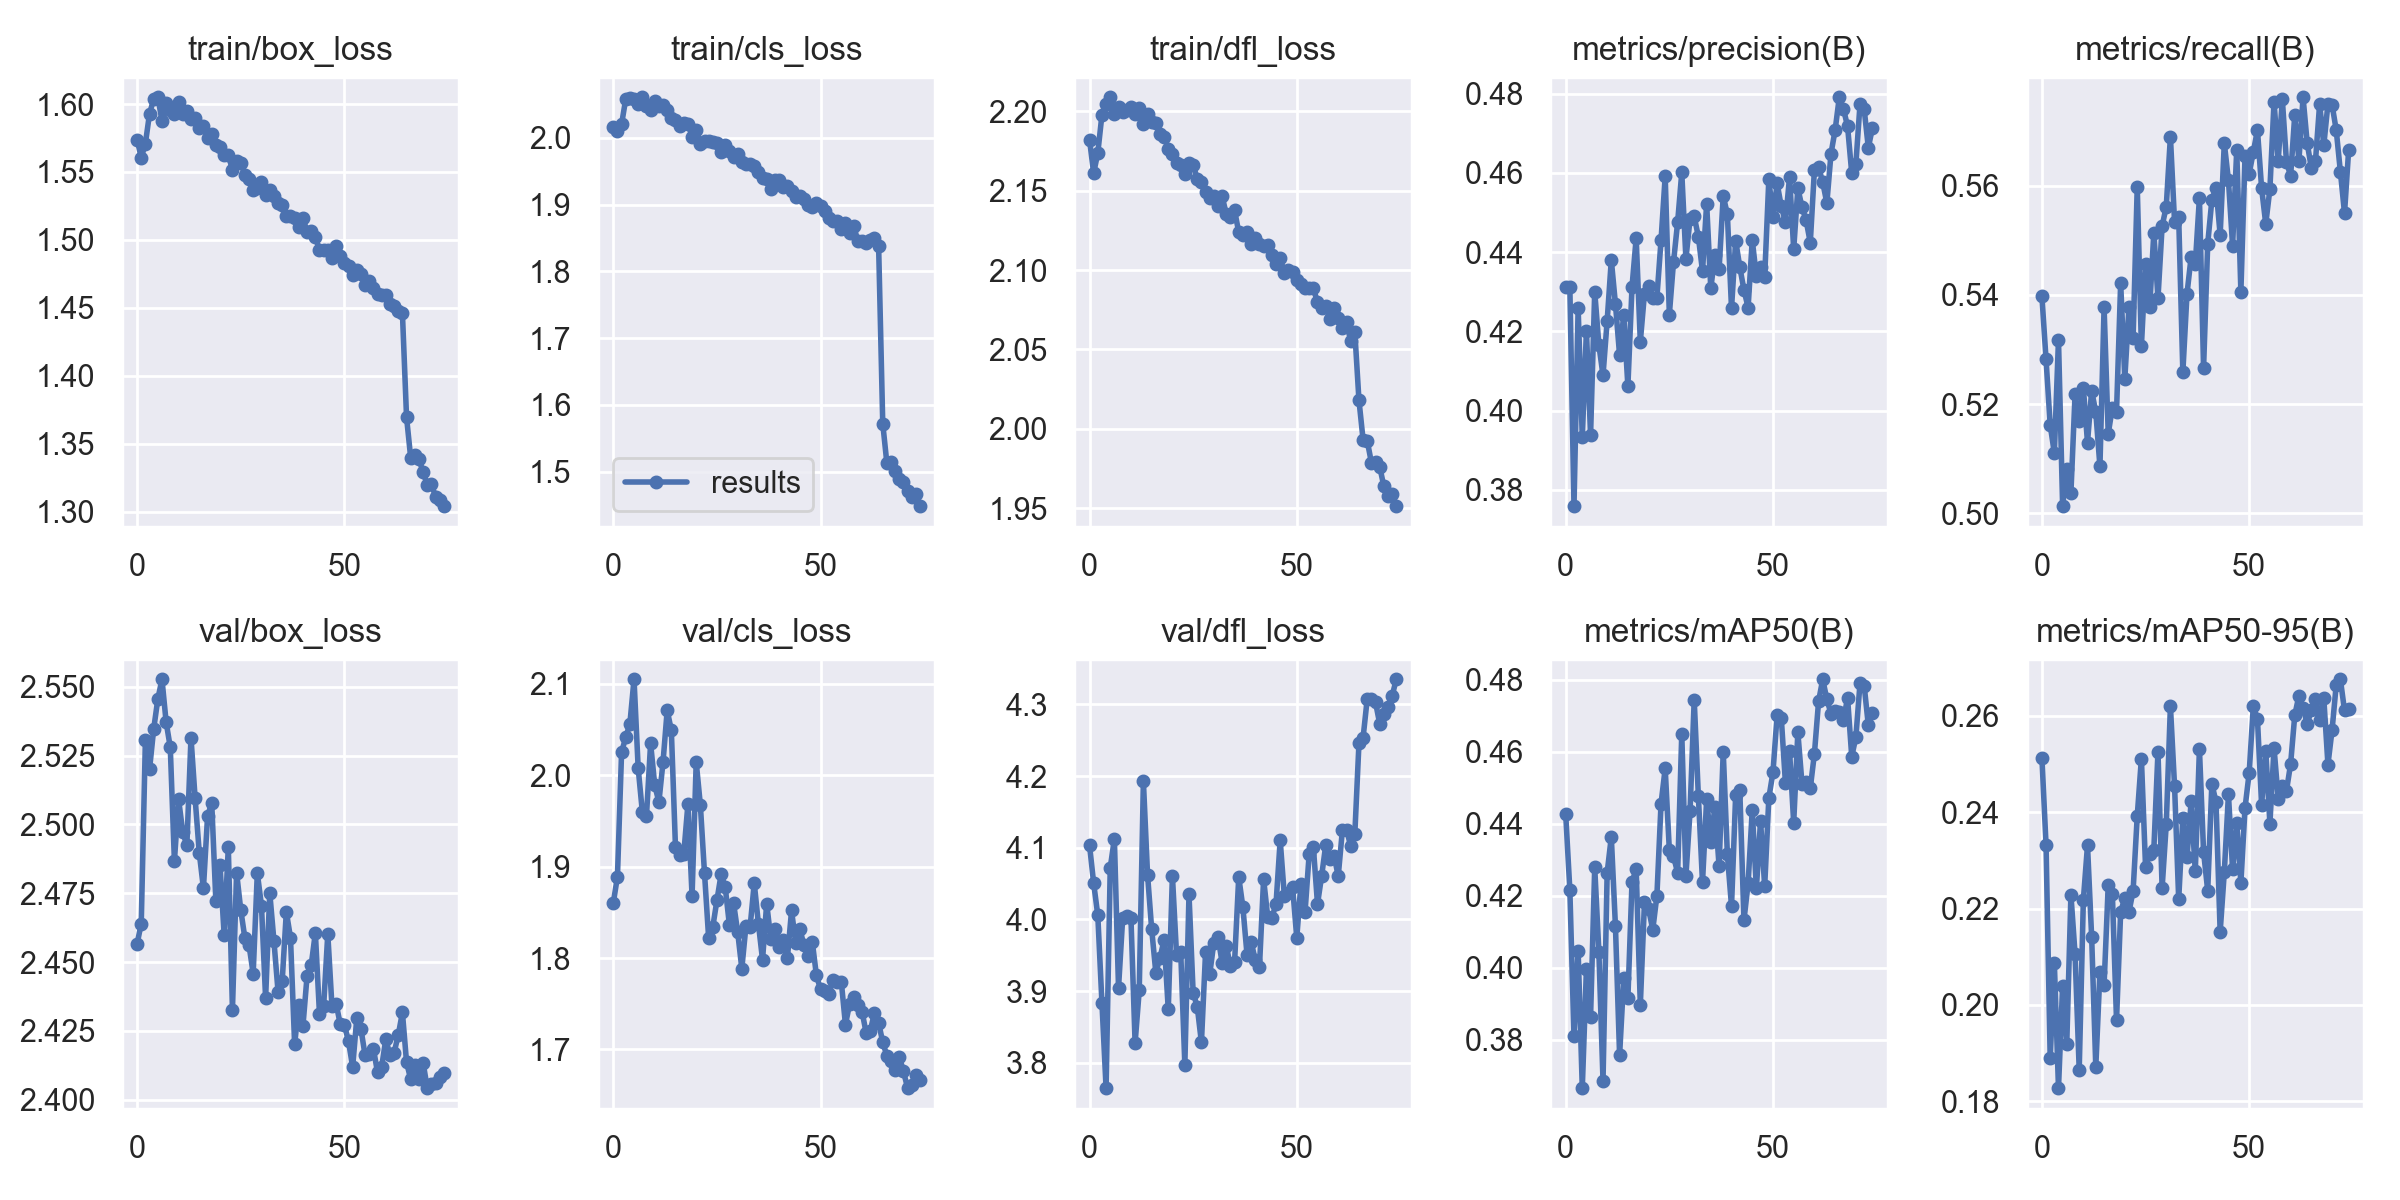

The table this chart was drawn from, first rows:
epoch, train/box_loss, train/cls_loss, train/dfl_loss, metrics/precision(B), metrics/recall(B), metrics/mAP50(B), metrics/mAP50-95(B), val/box_loss, val/cls_loss, val/dfl_loss, lr/pg0, lr/pg1, lr/pg2
0, 1.574, 2.016, 2.182, 0.4313, 0.5398, 0.4426, 0.2513, 2.457, 1.86, 4.104, 0.07003, 0.00333, 0.00333
1, 1.561, 2.011, 2.161, 0.4312, 0.5282, 0.4216, 0.2332, 2.464, 1.889, 4.051, 0.03994, 0.006575, 0.006575
2, 1.571, 2.02, 2.174, 0.3759, 0.5162, 0.3809, 0.189, 2.531, 2.026, 4.006, 0.009768, 0.009732, 0.009732
3, 1.593, 2.058, 2.198, 0.4259, 0.5111, 0.4046, 0.2088, 2.52, 2.041, 3.884, 0.009604, 0.009604, 0.009604
4, 1.603, 2.059, 2.204, 0.3933, 0.5318, 0.3665, 0.1827, 2.535, 2.056, 3.764, 0.009604, 0.009604, 0.009604
5, 1.605, 2.058, 2.209, 0.4201, 0.5013, 0.3996, 0.204, 2.546, 2.105, 4.072, 0.009472, 0.009472, 0.009472
6, 1.588, 2.051, 2.198, 0.3939, 0.5082, 0.3864, 0.192, 2.553, 2.008, 4.112, 0.00934, 0.00934, 0.00934
7, 1.601, 2.061, 2.203, 0.43, 0.5038, 0.4278, 0.2229, 2.537, 1.96, 3.904, 0.009208, 0.009208, 0.009208
8, 1.596, 2.047, 2.2, 0.4166, 0.5218, 0.4044, 0.2105, 2.528, 1.956, 4.001, 0.009076, 0.009076, 0.009076
9, 1.593, 2.042, 2.201, 0.4089, 0.517, 0.3685, 0.1865, 2.487, 2.035, 4.005, 0.008944, 0.008944, 0.008944
10, 1.601, 2.055, 2.203, 0.4227, 0.523, 0.4263, 0.2218, 2.509, 1.989, 4.002, 0.008812, 0.008812, 0.008812
11, 1.593, 2.048, 2.198, 0.438, 0.513, 0.4363, 0.2331, 2.497, 1.971, 3.827, 0.00868, 0.00868, 0.00868
12, 1.595, 2.05, 2.202, 0.4269, 0.5224, 0.4114, 0.2141, 2.492, 2.015, 3.901, 0.008548, 0.008548, 0.008548
13, 1.589, 2.042, 2.192, 0.414, 0.5186, 0.3756, 0.1871, 2.531, 2.071, 4.193, 0.008416, 0.008416, 0.008416
14, 1.59, 2.03, 2.198, 0.4242, 0.5086, 0.397, 0.2068, 2.509, 2.049, 4.063, 0.008284, 0.008284, 0.008284
15, 1.582, 2.026, 2.193, 0.4062, 0.5377, 0.3915, 0.2042, 2.49, 1.921, 3.986, 0.008152, 0.008152, 0.008152
16, 1.584, 2.018, 2.192, 0.4313, 0.5146, 0.4238, 0.2248, 2.477, 1.913, 3.926, 0.00802, 0.00802, 0.00802
17, 1.575, 2.022, 2.185, 0.4435, 0.5194, 0.4273, 0.223, 2.503, 1.914, 3.946, 0.007888, 0.007888, 0.007888
18, 1.578, 2.021, 2.184, 0.4174, 0.5186, 0.3896, 0.1968, 2.508, 1.968, 3.972, 0.007756, 0.007756, 0.007756
19, 1.57, 2.002, 2.176, 0.4295, 0.5422, 0.4181, 0.2193, 2.472, 1.868, 3.874, 0.007624, 0.007624, 0.007624
20, 1.568, 2.012, 2.173, 0.4315, 0.5246, 0.4163, 0.2222, 2.485, 2.014, 4.061, 0.007492, 0.007492, 0.007492
21, 1.563, 1.992, 2.167, 0.4284, 0.5378, 0.4105, 0.2193, 2.46, 1.967, 3.95, 0.00736, 0.00736, 0.00736
22, 1.563, 1.995, 2.166, 0.4286, 0.5322, 0.42, 0.2237, 2.492, 1.893, 3.955, 0.007228, 0.007228, 0.007228
23, 1.551, 1.996, 2.161, 0.443, 0.5598, 0.4456, 0.2392, 2.433, 1.822, 3.797, 0.007096, 0.007096, 0.007096
24, 1.558, 1.994, 2.167, 0.4592, 0.5306, 0.4553, 0.2511, 2.482, 1.834, 4.035, 0.006964, 0.006964, 0.006964
25, 1.557, 1.992, 2.166, 0.4243, 0.5457, 0.4326, 0.2287, 2.469, 1.863, 3.898, 0.006832, 0.006832, 0.006832
26, 1.548, 1.979, 2.158, 0.4374, 0.5378, 0.4309, 0.2313, 2.459, 1.891, 3.878, 0.0067, 0.0067, 0.0067
27, 1.545, 1.989, 2.155, 0.4475, 0.5514, 0.4264, 0.2322, 2.456, 1.878, 3.828, 0.006568, 0.006568, 0.006568
28, 1.537, 1.981, 2.149, 0.4601, 0.5394, 0.4649, 0.2525, 2.446, 1.837, 3.954, 0.006436, 0.006436, 0.006436
29, 1.538, 1.972, 2.145, 0.4383, 0.5526, 0.4255, 0.2243, 2.482, 1.861, 3.924, 0.006304, 0.006304, 0.006304
30, 1.543, 1.975, 2.146, 0.4484, 0.5562, 0.4435, 0.2375, 2.47, 1.829, 3.968, 0.006172, 0.006172, 0.006172
31, 1.533, 1.964, 2.14, 0.449, 0.569, 0.4744, 0.262, 2.437, 1.788, 3.975, 0.00604, 0.00604, 0.00604
32, 1.537, 1.96, 2.146, 0.4439, 0.5534, 0.4477, 0.2455, 2.475, 1.835, 3.939, 0.005908, 0.005908, 0.005908
33, 1.532, 1.962, 2.135, 0.4352, 0.5542, 0.4236, 0.2219, 2.458, 1.834, 3.963, 0.005776, 0.005776, 0.005776
34, 1.527, 1.958, 2.134, 0.4522, 0.5259, 0.4467, 0.2389, 2.439, 1.882, 3.935, 0.005644, 0.005644, 0.005644
35, 1.526, 1.95, 2.138, 0.4309, 0.5402, 0.435, 0.2307, 2.443, 1.838, 3.941, 0.005512, 0.005512, 0.005512
36, 1.518, 1.94, 2.124, 0.4393, 0.547, 0.4447, 0.2422, 2.468, 1.798, 4.059, 0.00538, 0.00538, 0.00538
37, 1.518, 1.938, 2.122, 0.4356, 0.5456, 0.4281, 0.2277, 2.459, 1.86, 4.017, 0.005248, 0.005248, 0.005248
38, 1.516, 1.923, 2.124, 0.4542, 0.5578, 0.46, 0.2531, 2.42, 1.821, 3.951, 0.005116, 0.005116, 0.005116
39, 1.51, 1.937, 2.116, 0.4495, 0.5266, 0.4314, 0.2318, 2.434, 1.832, 3.969, 0.004984, 0.004984, 0.004984
40, 1.516, 1.937, 2.12, 0.4258, 0.5494, 0.417, 0.2237, 2.427, 1.813, 3.943, 0.004852, 0.004852, 0.004852
41, 1.506, 1.927, 2.116, 0.4429, 0.5574, 0.4479, 0.2459, 2.445, 1.819, 3.933, 0.00472, 0.00472, 0.00472
42, 1.507, 1.927, 2.115, 0.4362, 0.5596, 0.4492, 0.2421, 2.449, 1.8, 4.056, 0.004588, 0.004588, 0.004588
43, 1.502, 1.92, 2.116, 0.4305, 0.551, 0.4132, 0.2152, 2.461, 1.852, 4.003, 0.004456, 0.004456, 0.004456
44, 1.492, 1.912, 2.109, 0.426, 0.5678, 0.4234, 0.2275, 2.431, 1.816, 4.002, 0.004324, 0.004324, 0.004324
45, 1.493, 1.913, 2.104, 0.4431, 0.561, 0.4437, 0.2437, 2.434, 1.832, 4.022, 0.004192, 0.004192, 0.004192
46, 1.493, 1.908, 2.107, 0.4339, 0.549, 0.422, 0.2281, 2.46, 1.814, 4.111, 0.00406, 0.00406, 0.00406
47, 1.487, 1.899, 2.098, 0.4362, 0.5666, 0.4407, 0.2377, 2.434, 1.802, 4.033, 0.003928, 0.003928, 0.003928
48, 1.495, 1.896, 2.1, 0.4338, 0.5406, 0.4225, 0.2254, 2.435, 1.818, 4.037, 0.003796, 0.003796, 0.003796
49, 1.488, 1.903, 2.099, 0.4584, 0.5654, 0.4471, 0.2409, 2.428, 1.781, 4.045, 0.003664, 0.003664, 0.003664
50, 1.483, 1.898, 2.094, 0.4489, 0.5622, 0.4543, 0.2482, 2.427, 1.766, 3.974, 0.003532, 0.003532, 0.003532
51, 1.481, 1.89, 2.091, 0.4573, 0.5662, 0.4701, 0.262, 2.421, 1.763, 4.05, 0.0034, 0.0034, 0.0034
52, 1.474, 1.879, 2.089, 0.4516, 0.5702, 0.4694, 0.2593, 2.412, 1.76, 4.011, 0.003268, 0.003268, 0.003268
53, 1.478, 1.876, 2.088, 0.4476, 0.5595, 0.4514, 0.2415, 2.43, 1.776, 4.092, 0.003136, 0.003136, 0.003136
54, 1.475, 1.875, 2.088, 0.459, 0.553, 0.4601, 0.2528, 2.426, 1.773, 4.101, 0.003004, 0.003004, 0.003004
55, 1.467, 1.863, 2.08, 0.4407, 0.5594, 0.4402, 0.2377, 2.416, 1.774, 4.021, 0.002872, 0.002872, 0.002872
56, 1.47, 1.873, 2.076, 0.4561, 0.5754, 0.4653, 0.2533, 2.417, 1.727, 4.061, 0.00274, 0.00274, 0.00274
57, 1.465, 1.858, 2.078, 0.4514, 0.5646, 0.4511, 0.2428, 2.419, 1.75, 4.104, 0.002608, 0.002608, 0.002608
58, 1.46, 1.867, 2.069, 0.448, 0.5758, 0.4514, 0.2454, 2.41, 1.758, 4.084, 0.002476, 0.002476, 0.002476
59, 1.46, 1.846, 2.076, 0.4424, 0.5643, 0.4498, 0.2445, 2.412, 1.748, 4.089, 0.002344, 0.002344, 0.002344
... 15 more rows
